Run: headless pygame with SDL's dummy video driver; simulated clock (each Clock.tick advances the game by its frame time, no real sleeping); random seed 0; keys injected as events and as key.get_pressed() state; no mouse input.
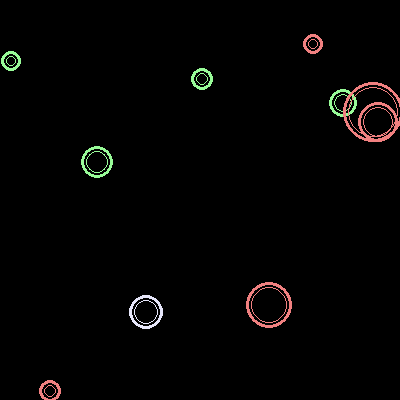
Frame 1 of 4 · flips 1–60 · no input
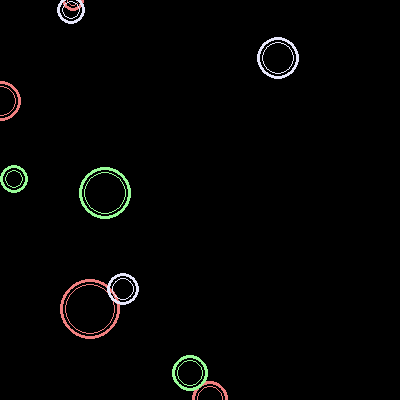
Frame 2 of 4 · flips 61–180 · tapped SPACE, RETURN · held RIGHT (→), D
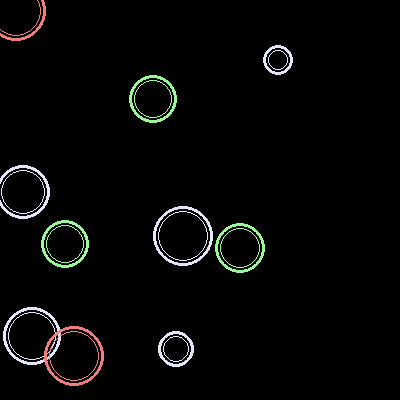
Frame 3 of 4 · flips 181–300 · held DOWN (↓), S
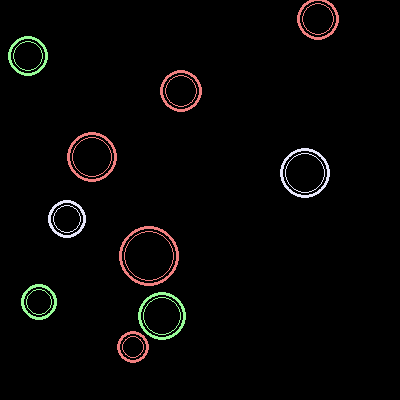
Frame 4 of 4 · flips 301–420 · held LEFT (←), A, UP (↑), W

The pygame program that drew these frames:

"""
Rohan Shah

3/17/23
Flashing circles animation that randomly appear and change
"""

import pygame, sys
from pygame.locals import *

import random

pygame.init()
screen = pygame.display.set_mode((400, 400), 0, 32)
pygame.display.set_caption('flashy!')
clock = pygame.time.Clock()

LIGHTCORAL = (240,128,128)
PALEGREEN = (152,251,152)
LAVENDER = (230,230,250)

# Creates the lists of x and y coordinates for the circles.
listX = []
listY = []
list_colors = [LIGHTCORAL, PALEGREEN, LAVENDER]

def add_circle():
    centerX = random.randint(0, 400)
    centerY = random.randint(0, 400)
    listX.append(centerX)
    listY.append(centerY)

def remove_circle():
    if len(listX) > 10:
        remove_ind = random.randint(0, len(listX)-1)
        listX.pop(remove_ind)
        listY.pop(remove_ind)

def draw_circles():
    # Clears the canvas and redraws the background.
    pygame.draw.rect(screen, (0, 0, 0), (0, 0, 400, 400))

    # Loops over all the coordinates and draws 2 circles with random
    # radius and color.
    for index, centerX in enumerate(listX):
        centerY = listY[index]
        radius = random.randint(5, 25)

        color = random.choice(list_colors)

        pygame.draw.circle(screen, color, (centerX, centerY), radius, 1)
        pygame.draw.circle(screen, color, (centerX, centerY), radius+5, 3)    

while True:
    add_circle()
    remove_circle()
    draw_circles()
    for event in pygame.event.get():
        if event.type == QUIT:
            pygame.quit()

    pygame.display.update()
    clock.tick(10)
